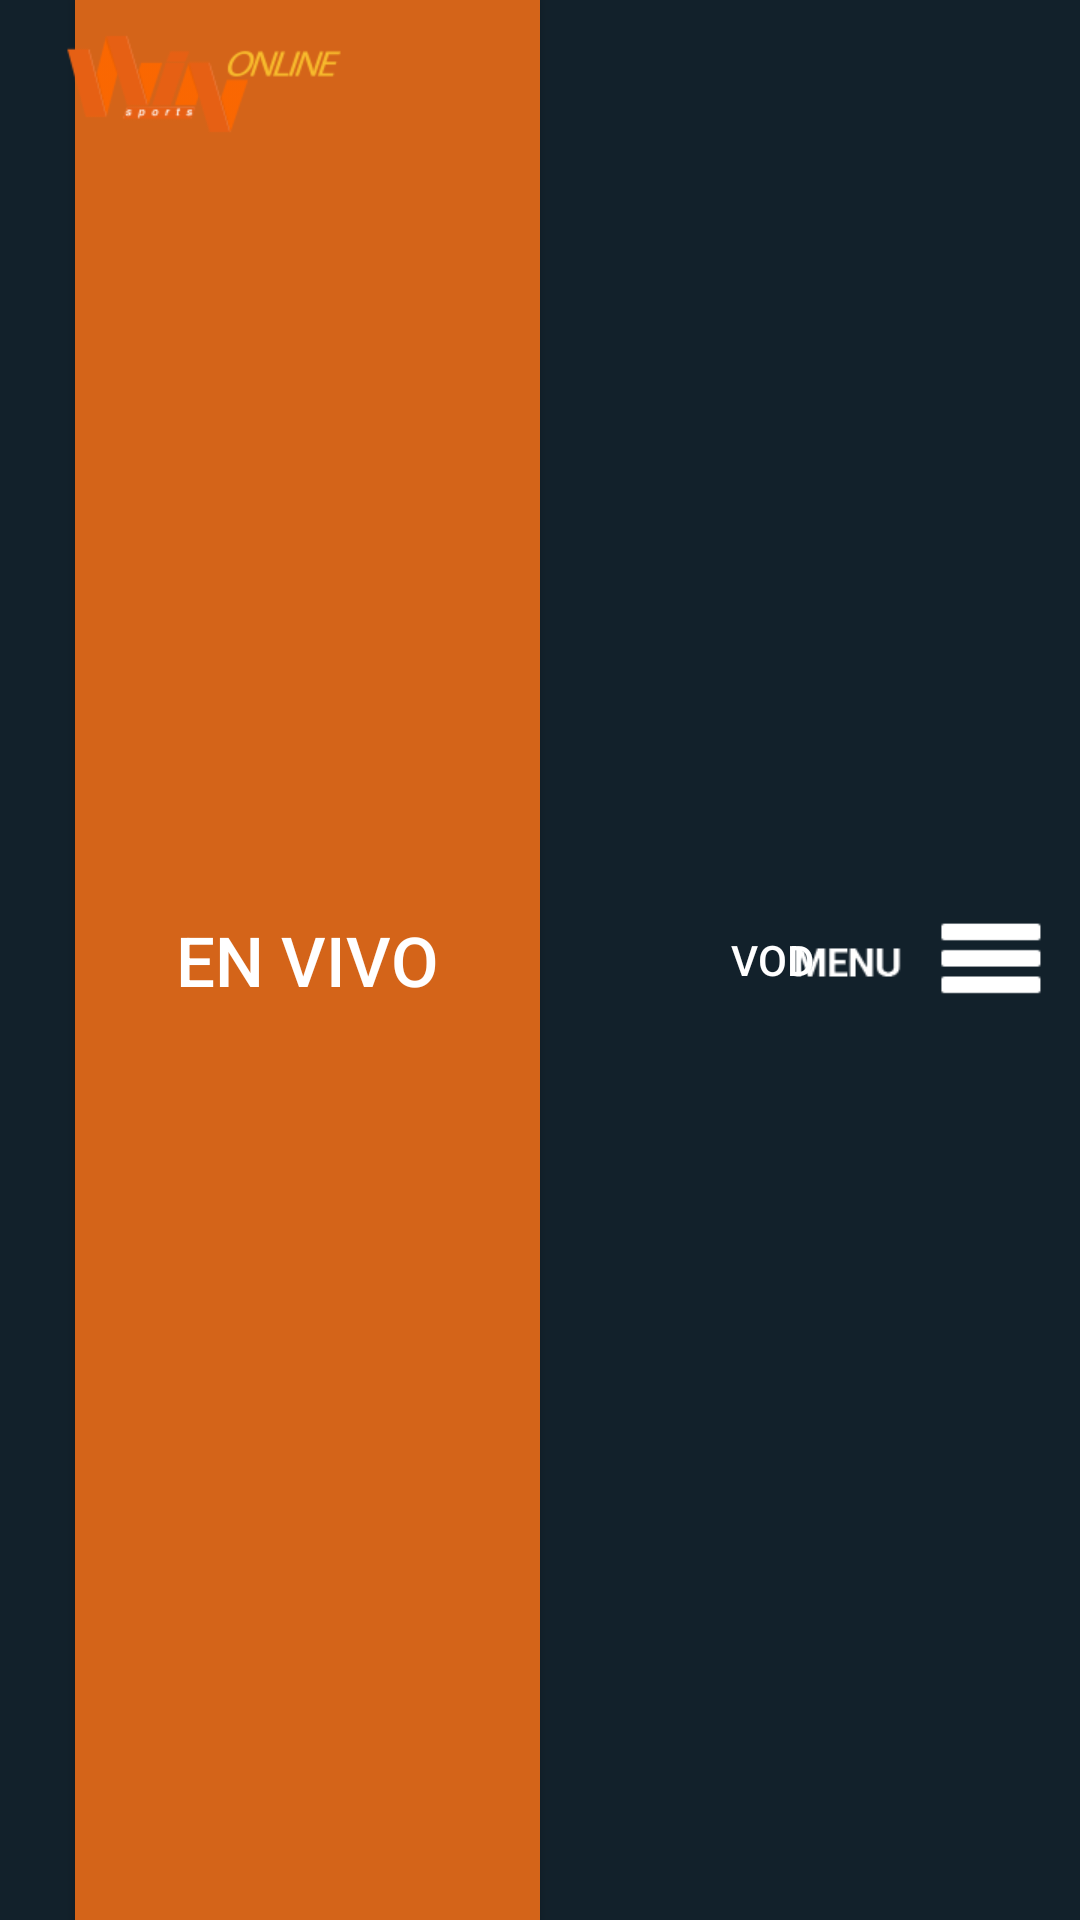

Android layout source for this screen:
<!-- AndroidManifest.xml: application theme AppTheme -->
<!-- res/layout/actionbar.xml -->
<?xml version="1.0" encoding="utf-8"?>
<RelativeLayout xmlns:android="http://schemas.android.com/apk/res/android"
    android:clipChildren="false"
    android:background="#12212B"
    android:orientation="horizontal"
    android:layout_gravity="fill_horizontal"
    android:layout_width="fill_parent"
    android:layout_height="fill_parent">

    
    <ImageButton
        android:src="@drawable/btn_menu"
        android:background="#00000000"
        android:paddingTop="12dp"
        android:paddingBottom="12dp"
        android:layout_width="110dp"
        android:layout_height="match_parent"
        android:scaleType="centerInside"
        android:layout_alignParentRight="true"
        android:id="@+id/item_menu"/>

    <ImageButton
        android:visibility="gone"
        android:src="@drawable/icon_help"
        android:layout_toRightOf="@id/item_menu"
        android:background="?attr/actionBarItemBackground"
        android:paddingTop="12dp"
        android:paddingBottom="12dp"
        android:layout_width="48dp"
        android:layout_marginLeft="5dp"
        android:layout_height="match_parent"
        android:scaleType="centerInside"
        android:id="@+id/item_help"/>

    <LinearLayout
        android:clipChildren="false"
        android:layout_centerHorizontal="true"
        android:layout_alignParentBottom="true"
        android:orientation="horizontal"
        android:layout_width="wrap_content"
        android:layout_height="match_parent">

        <Button
            android:id="@+id/actionbar_live_button"
            android:background="#D46419"
            android:text="EN VIVO"
            android:textColor="@android:color/white"
            android:scaleType="centerCrop"
            android:layout_width="155dp"
            android:textSize="23dp"
            android:layout_height="match_parent" />
        <Button
            android:id="@+id/actionbar_vod_button"
            android:src="@drawable/navbar_vod_button"
            android:background="#00FFFFFF"
            android:text="VOD"
            android:textColor="@android:color/white"
            android:scaleType="centerCrop"
            android:layout_width="155dp"
            android:layout_height="match_parent" />

    </LinearLayout>
    
    <ImageView
        android:layout_marginLeft="15dp"
        android:layout_width="105dp"
        android:layout_height="40dp"
        android:scaleType="fitCenter"
        android:src="@drawable/icon_headbar"
        android:layout_alignParentLeft="true"
        android:layout_marginRight="10dp"
        android:layout_marginTop="8dp" />

</RelativeLayout>
<!-- resources referenced by this layout -->
<resources>
  <!-- drawable btn_menu: png bitmap (drawable, 3585 bytes) -->
  <!-- drawable icon_headbar: png bitmap (drawable, 8250 bytes) -->
  <!-- drawable icon_help: png bitmap (drawable, 4211 bytes) -->
  <!-- drawable navbar_vod_button (drawable) -->
  <?xml version="1.0" encoding="utf-8"?>
  <selector xmlns:android="http://schemas.android.com/apk/res/android">
      <item
          android:state_selected="true"
          android:drawable="@drawable/vod_focus" />
      <item
          android:drawable="@drawable/vod" />
  </selector>
  <style name="AppTheme" parent="Theme.AppCompat.Light.DarkActionBar">
          <item name="actionBarStyle">@style/ECDFBarStyle</item>
          
      </style>
  <!-- drawable vod_focus: png bitmap (drawable, 4903 bytes) -->
  <!-- drawable vod: png bitmap (drawable, 5056 bytes) -->
  <style name="ECDFBarStyle" parent="Widget.AppCompat.ActionBar">
          <item name="displayOptions">showCustom</item>
          
      </style>
</resources>
